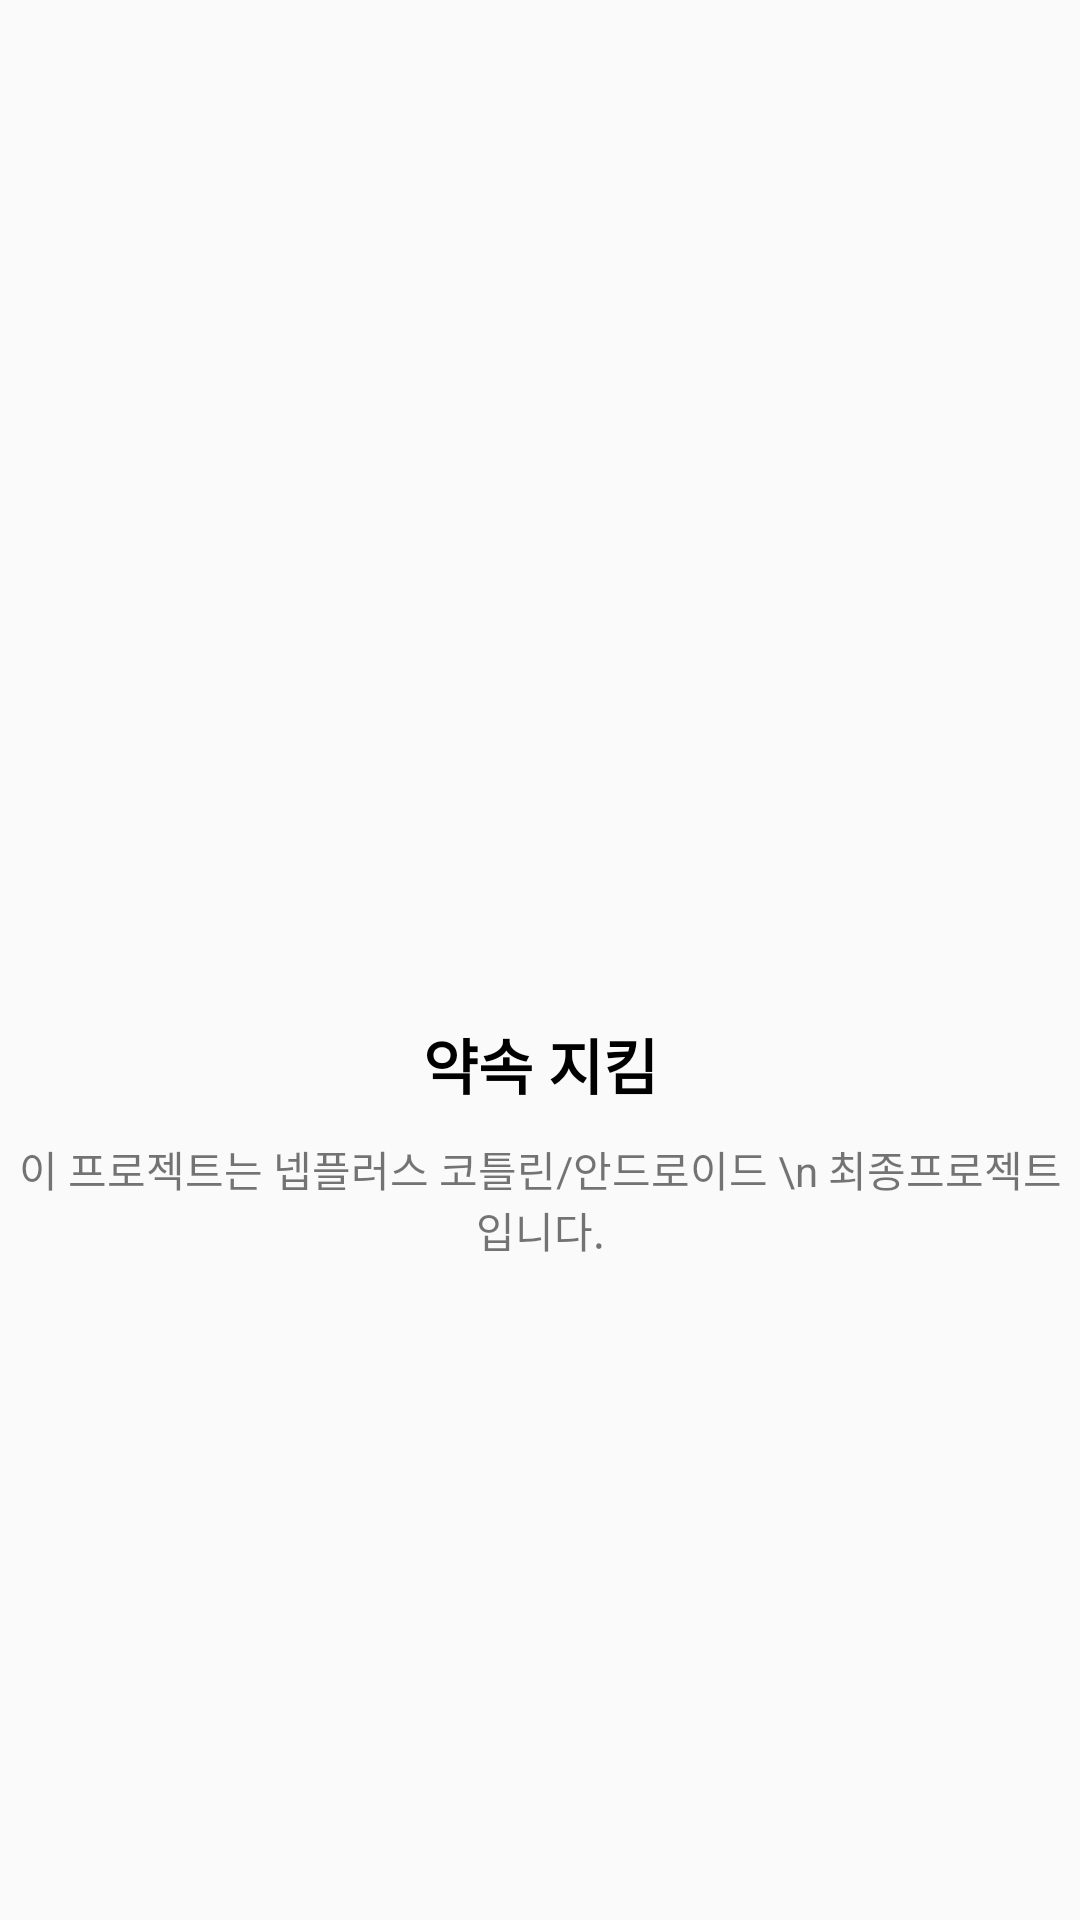

Layout XML and referenced resources for this Android screen:
<!-- AndroidManifest.xml: activity theme Theme.AppCompat.DayNight.NoActionBar -->
<!-- res/layout/activity_splash.xml -->
<?xml version="1.0" encoding="utf-8"?>
<LinearLayout xmlns:android="http://schemas.android.com/apk/res/android"
    xmlns:app="http://schemas.android.com/apk/res-auto"
    xmlns:tools="http://schemas.android.com/tools"
    android:layout_width="match_parent"
    android:layout_height="match_parent"
    android:orientation="vertical"
    android:gravity="center"
    tools:context=".SplashActivity">

    <ImageView
        android:layout_width="100dp"
        android:layout_height="100dp"
        android:layout_gravity="center"
        android:src="@drawable/clock_logo" />

    <TextView
        android:layout_width="match_parent"
        android:layout_height="wrap_content"
        android:layout_marginTop="20dp"
        android:text="약속 지킴"
        android:textSize="20dp"
        android:textColor="@color/black"
        android:textStyle="bold"
        android:gravity="center"/>

    <TextView
        android:layout_width="match_parent"
        android:layout_height="wrap_content"
        android:text="이 프로젝트는 넵플러스 코틀린/안드로이드 \n 최종프로젝트 입니다."
        android:gravity="center"
        android:layout_marginTop="10dp"/>



</LinearLayout>
<!-- resources referenced by this layout -->
<resources>
  <color name="black">#FF000000</color>
</resources>
